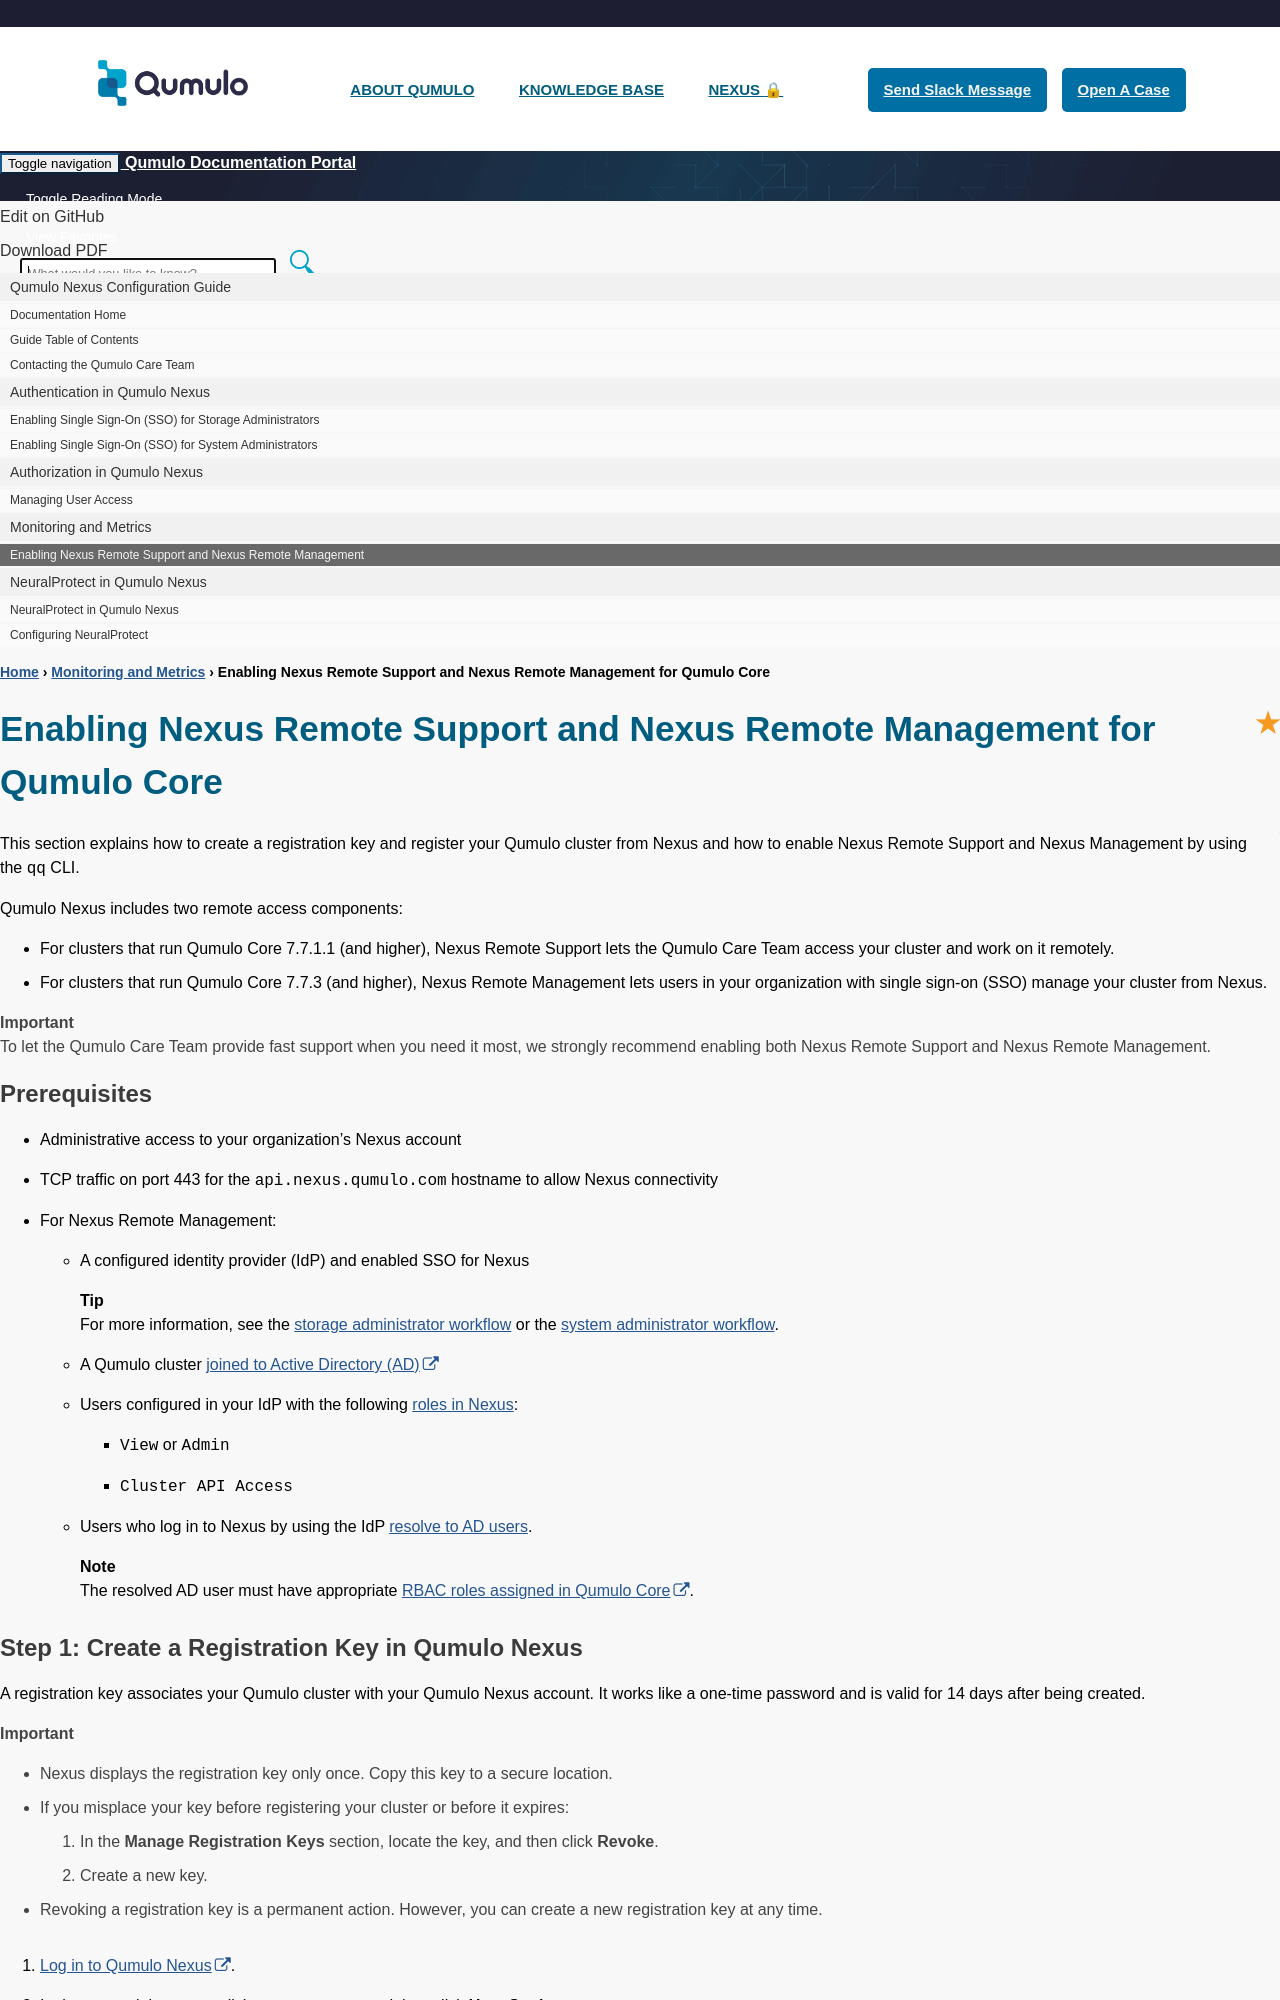

repository: Qumulo/docs · page: qumulo-nexus-configuration-guide/monitoring-and-metrics/enabling-nexus-remote-support-and-remote-management.html · generator: jekyll

---
title: "Enabling Nexus Remote Support and Nexus Remote Management for Qumulo Core"
summary: "This section explains how to create a registration key and register your Qumulo cluster from Nexus and how to enable Nexus Remote Support and Nexus Management by using the <code>qq</code> CLI."
permalink: /qumulo-nexus-configuration-guide/monitoring-and-metrics/enabling-nexus-remote-support-and-remote-management.html
redirect_from:
  - /qumulo-nexus-configuration-guide/creating-registration-key-nexus-remote-support.html
sidebar: qumulo_nexus_configuration_guide_sidebar
---

Qumulo Nexus includes two remote access components:

{% capture nexusRemoteSupport %}For clusters that run Qumulo Core 7.7.1.1 (and higher), Nexus Remote Support lets the Qumulo Care Team access your cluster and work on it remotely.{% endcapture %}
{% capture nexusRemoteManagement %}For clusters that run Qumulo Core 7.7.3 (and higher), Nexus Remote Management lets users in your organization with single sign-on (SSO) manage your cluster from Nexus.{% endcapture %}

* {{ nexusRemoteSupport }}
* {{ nexusRemoteManagement }}

{% capture strongRec %}To let the Qumulo Care Team provide fast support when you need it most, we strongly recommend enabling both Nexus Remote Support and Nexus Remote Management.{% endcapture %}
{% include important.html content=strongRec %}

## Prerequisites
* Administrative access to your organization's Nexus account

* TCP traffic on port 443 for the `api.nexus.qumulo.com` hostname to allow Nexus connectivity

* For Nexus Remote Management:
  {: #nexus-remote-management-prerequisites}

  * A configured identity provider (IdP) and enabled SSO for Nexus

    {% include tip.html content="For more information, see the [storage administrator workflow](../authentication/enabling-sso-with-idp-storage-administrator-workflow.html) or the [system administrator workflow](../authentication/enabling-sso-with-idp-system-administrator-workflow.html)." %}

  * A Qumulo cluster [joined to Active Directory (AD)](https://docs.qumulo.com/administrator-guide/authentication-qumulo-core/configuring-ad.html)

  * Users configured in your IdP with the following [roles in Nexus](../authorization/managing-user-access.html#how-user-roles-work-in-qumulo-nexus):

    * `View` or `Admin`

    * `Cluster API Access`

  * Users who log in to Nexus by using the IdP [resolve to AD users](../authentication/enabling-sso-with-idp-system-administrator-workflow.html#configure-identity-provider).

    {% include note.html content="The resolved AD user must have appropriate [RBAC roles assigned in Qumulo Core](https://docs.qumulo.com/administrator-guide/authorization-qumulo-core/managing-role-based-access-control-rbac.html)." %}
